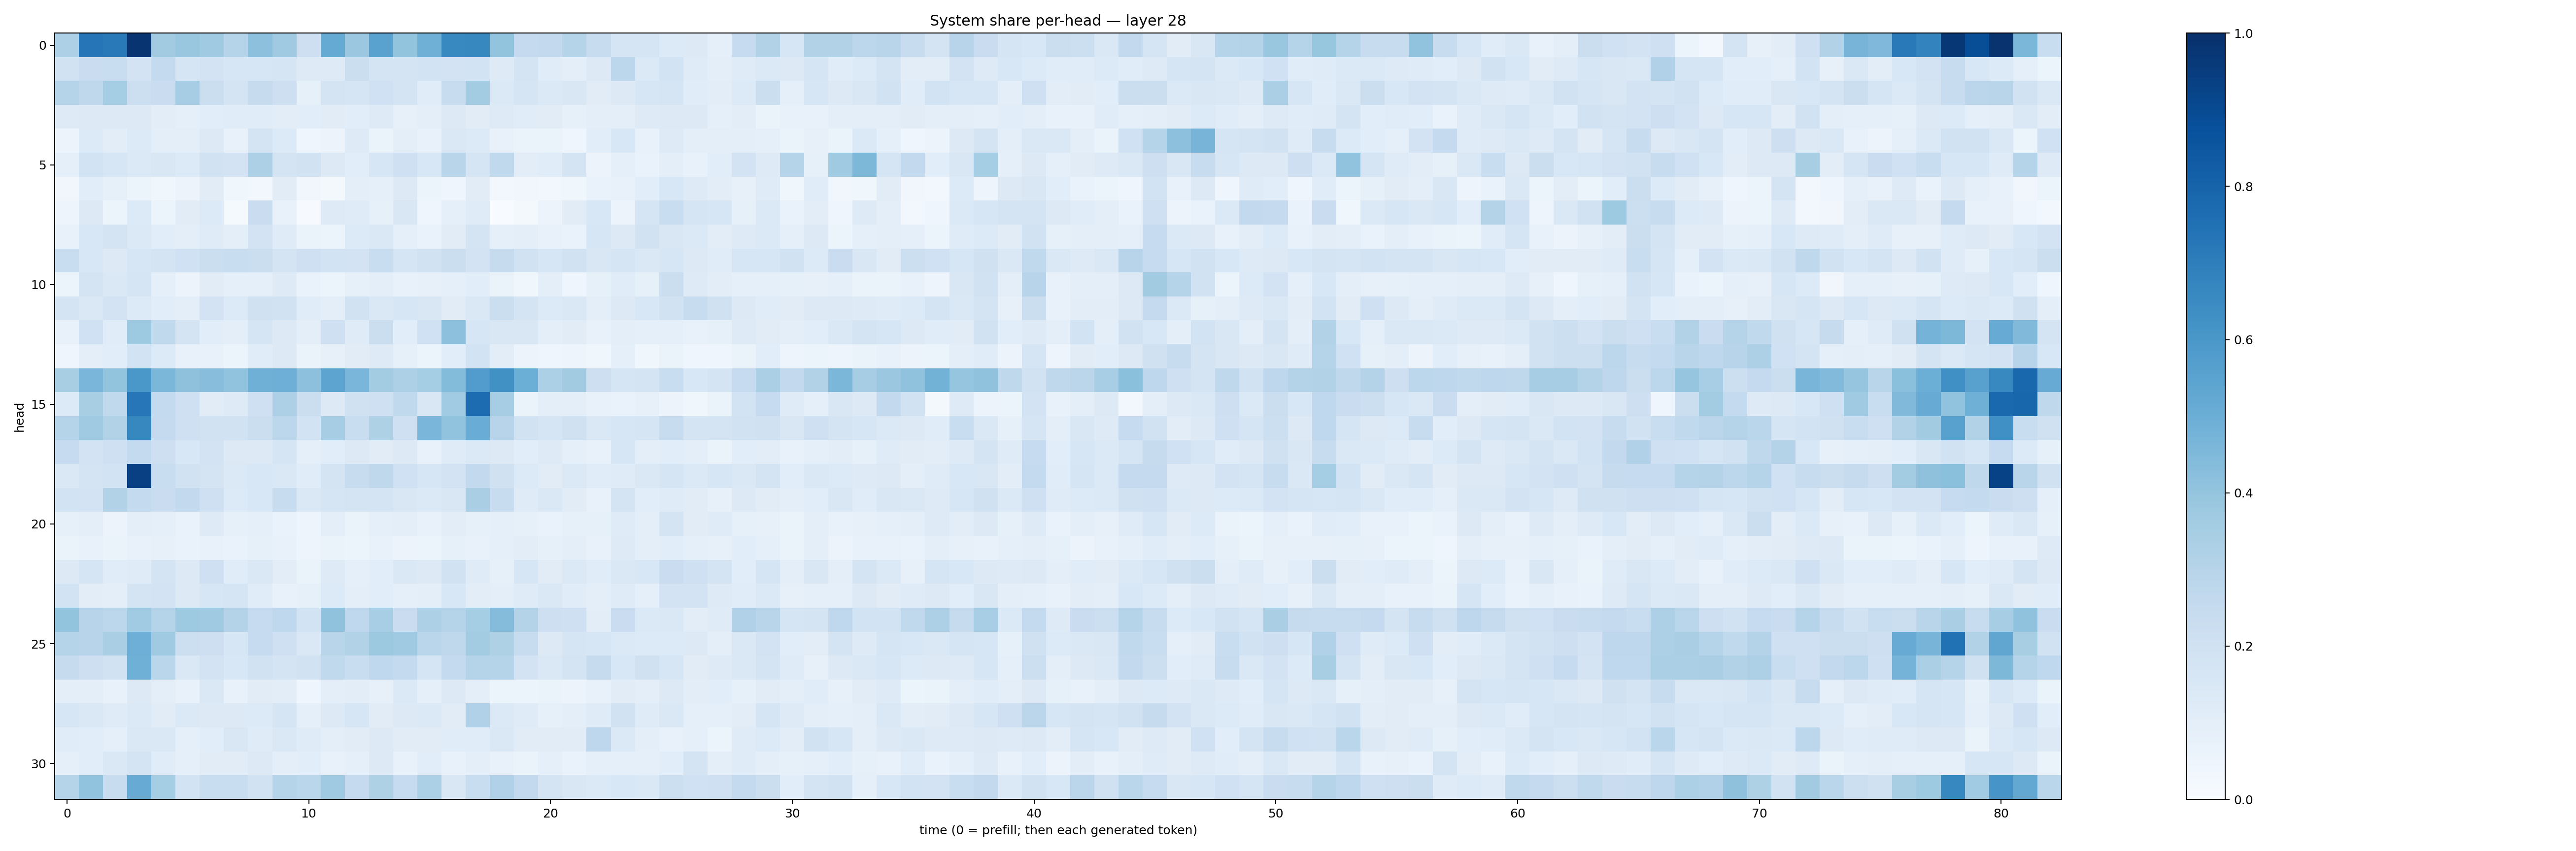

The data file committed next to this chart (first rows):
0.32570484, 0.72796166, 0.7163313, 0.9843175, 0.36236978, 0.3878639, 0.36787283, 0.30388987, 0.4166649, 0.36974165, 0.2139815, 0.51740646, 0.3793642, 0.55357325, 0.4018437, 0.49040455, 0.6587229, 0.66112894, 0.4020552, 0.2524805, 0.26063812, 0.30393702, 0.23845974, 0.16892062
0.1914, 0.2291, 0.2338, 0.1798, 0.2545, 0.1717, 0.1827, 0.1578, 0.1585, 0.1679, 0.1221, 0.1233, 0.221, 0.1741, 0.1796, 0.1868, 0.1828, 0.1859, 0.1234, 0.1774, 0.1142, 0.09555, 0.1264, 0.2806
0.3035, 0.2714, 0.3535, 0.2186, 0.2283, 0.3479, 0.2252, 0.1751, 0.2449, 0.2124, 0.08468, 0.1796, 0.1652, 0.1998, 0.1791, 0.1133, 0.2378, 0.3572, 0.1376, 0.1664, 0.1372, 0.1495, 0.1123, 0.1292
0.1227, 0.1321, 0.1273, 0.1325, 0.1043, 0.09368, 0.1067, 0.1162, 0.1143, 0.1033, 0.1087, 0.1103, 0.1058, 0.1247, 0.08078, 0.0991, 0.1298, 0.1118, 0.1226, 0.1159, 0.1112, 0.08534, 0.09495, 0.1008
0.05621, 0.1329, 0.1028, 0.1366, 0.1007, 0.1006, 0.1304, 0.07542, 0.1726, 0.1345, 0.04297, 0.05494, 0.1249, 0.06344, 0.1002, 0.0762, 0.1411, 0.1357, 0.07525, 0.06581, 0.06383, 0.04192, 0.1072, 0.1554
0.0907, 0.1843, 0.1636, 0.1377, 0.1511, 0.1357, 0.1924, 0.1815, 0.3281, 0.1729, 0.1936, 0.1288, 0.1088, 0.159, 0.2076, 0.1551, 0.2894, 0.1665, 0.2632, 0.1016, 0.1136, 0.1793, 0.05672, 0.0879
0.0328, 0.1085, 0.08271, 0.06211, 0.03718, 0.0555, 0.1119, 0.03706, 0.02965, 0.1125, 0.0316, 0.02221, 0.09426, 0.08817, 0.1267, 0.06015, 0.04225, 0.1105, 0.02873, 0.03176, 0.02659, 0.03616, 0.06786, 0.07675
0.05068, 0.1252, 0.06199, 0.1348, 0.05979, 0.1131, 0.1328, 0.01322, 0.2286, 0.07735, 0.00394, 0.1231, 0.1201, 0.08332, 0.1506, 0.04558, 0.09016, 0.1189, 0.002679, 0.01819, 0.05573, 0.1105, 0.1537, 0.05524
0.07504, 0.1527, 0.1719, 0.1382, 0.1073, 0.0983, 0.1179, 0.09395, 0.1832, 0.12, 0.06591, 0.06203, 0.1354, 0.1464, 0.08959, 0.06722, 0.1104, 0.1759, 0.08854, 0.09933, 0.07431, 0.06648, 0.1565, 0.1293
0.2312, 0.1533, 0.1259, 0.161, 0.1792, 0.2005, 0.2214, 0.2312, 0.2205, 0.174, 0.205, 0.1845, 0.1823, 0.2317, 0.1693, 0.1952, 0.2208, 0.1821, 0.2429, 0.1881, 0.1568, 0.1909, 0.1494, 0.1647
0.05113, 0.1781, 0.1474, 0.1709, 0.09152, 0.05588, 0.1099, 0.09338, 0.09265, 0.1242, 0.06752, 0.05341, 0.08333, 0.09815, 0.07421, 0.08118, 0.09331, 0.1064, 0.06629, 0.03838, 0.09402, 0.04318, 0.08204, 0.1158
0.1738, 0.1427, 0.1833, 0.1351, 0.1085, 0.1012, 0.1824, 0.1351, 0.1989, 0.1913, 0.1137, 0.09842, 0.1917, 0.1448, 0.1586, 0.1488, 0.1129, 0.1423, 0.2215, 0.1735, 0.1364, 0.1442, 0.09921, 0.1288
0.07685, 0.1994, 0.1146, 0.3746, 0.264, 0.1735, 0.1063, 0.09531, 0.1692, 0.1304, 0.09752, 0.2086, 0.1176, 0.2191, 0.1072, 0.203, 0.4148, 0.1634, 0.1521, 0.1509, 0.101, 0.1102, 0.07692, 0.1003
0.04165, 0.09731, 0.108, 0.1873, 0.1362, 0.07557, 0.07367, 0.06221, 0.1168, 0.1308, 0.06338, 0.08203, 0.1118, 0.1211, 0.08238, 0.05459, 0.1068, 0.1874, 0.1022, 0.05774, 0.04521, 0.04724, 0.03786, 0.08811
0.3405, 0.4641, 0.4016, 0.5995, 0.4597, 0.4131, 0.4262, 0.4039, 0.4909, 0.4926, 0.4166, 0.5427, 0.4619, 0.3585, 0.3277, 0.3531, 0.4381, 0.576, 0.6271, 0.4974, 0.332, 0.3619, 0.2124, 0.1647
0.1334, 0.3422, 0.2642, 0.7259, 0.2562, 0.2033, 0.1128, 0.1235, 0.2033, 0.3254, 0.2217, 0.132, 0.1986, 0.2056, 0.2648, 0.1486, 0.3669, 0.7674, 0.3487, 0.06382, 0.09497, 0.09478, 0.0709, 0.0675
0.2981, 0.3682, 0.312, 0.6624, 0.2502, 0.2094, 0.1935, 0.1883, 0.2236, 0.278, 0.1841, 0.3509, 0.2331, 0.3234, 0.2081, 0.4623, 0.4036, 0.5039, 0.294, 0.1882, 0.1648, 0.1961, 0.1409, 0.1575
0.2488, 0.1802, 0.2087, 0.2571, 0.2136, 0.1532, 0.1812, 0.1299, 0.1328, 0.1652, 0.08854, 0.1086, 0.1268, 0.1111, 0.1282, 0.07477, 0.1188, 0.14, 0.1315, 0.1077, 0.1213, 0.0864, 0.07459, 0.1586
0.1454, 0.175, 0.1844, 0.9358, 0.2334, 0.1879, 0.1772, 0.1374, 0.1532, 0.145, 0.1164, 0.1744, 0.2397, 0.2719, 0.1996, 0.159, 0.1813, 0.2582, 0.1974, 0.1346, 0.1121, 0.1385, 0.1167, 0.1209
0.1839, 0.1829, 0.3131, 0.2545, 0.2301, 0.2588, 0.209, 0.136, 0.1555, 0.2351, 0.1414, 0.1647, 0.1719, 0.1719, 0.151, 0.1391, 0.1507, 0.3369, 0.2394, 0.1182, 0.1473, 0.1125, 0.07526, 0.1779
0.08486, 0.09904, 0.05739, 0.1, 0.09095, 0.06859, 0.1246, 0.08273, 0.09262, 0.06703, 0.04737, 0.09514, 0.06605, 0.09202, 0.09868, 0.07622, 0.1036, 0.08217, 0.08868, 0.08236, 0.06896, 0.08345, 0.08367, 0.1178
0.06613, 0.07761, 0.06262, 0.07326, 0.07892, 0.06649, 0.07244, 0.06693, 0.08493, 0.07146, 0.04835, 0.06601, 0.0593, 0.07667, 0.05554, 0.05907, 0.08567, 0.07275, 0.09369, 0.1031, 0.08244, 0.09621, 0.07266, 0.1219
0.1282, 0.1712, 0.1168, 0.1201, 0.1736, 0.1255, 0.2084, 0.1166, 0.143, 0.1051, 0.06422, 0.122, 0.09168, 0.1068, 0.1481, 0.1316, 0.1903, 0.1185, 0.08452, 0.1612, 0.1127, 0.1373, 0.1142, 0.1426
0.1856, 0.1052, 0.09419, 0.1736, 0.1834, 0.1291, 0.1587, 0.1661, 0.1163, 0.07673, 0.08462, 0.1363, 0.09766, 0.1087, 0.08967, 0.09634, 0.1534, 0.1033, 0.09679, 0.1203, 0.1414, 0.1158, 0.1007, 0.12
0.3996, 0.2963, 0.2795, 0.3636, 0.3025, 0.3745, 0.3698, 0.3053, 0.247, 0.2672, 0.1838, 0.4076, 0.2666, 0.3473, 0.2283, 0.326, 0.2993, 0.355, 0.4344, 0.3058, 0.2135, 0.2096, 0.1054, 0.2296
0.2989, 0.2951, 0.3395, 0.4938, 0.3682, 0.2177, 0.2127, 0.1596, 0.2479, 0.2061, 0.1469, 0.2903, 0.3162, 0.3781, 0.3702, 0.2857, 0.2722, 0.356, 0.3216, 0.2397, 0.1281, 0.1706, 0.1593, 0.1381
0.2453, 0.214, 0.1887, 0.49, 0.2876, 0.1481, 0.1821, 0.1562, 0.1921, 0.1781, 0.1886, 0.2645, 0.2306, 0.2672, 0.2554, 0.1697, 0.2545, 0.3012, 0.3025, 0.1824, 0.145, 0.1786, 0.2435, 0.1534
0.09847, 0.09566, 0.07217, 0.1254, 0.09987, 0.07644, 0.1412, 0.07584, 0.111, 0.1019, 0.04143, 0.1015, 0.1025, 0.07994, 0.1394, 0.0897, 0.1316, 0.1006, 0.05193, 0.06165, 0.06441, 0.05826, 0.07604, 0.1119
0.1637, 0.146, 0.1197, 0.1405, 0.1122, 0.1376, 0.1308, 0.127, 0.134, 0.1687, 0.08894, 0.1272, 0.1614, 0.1115, 0.1295, 0.1387, 0.1111, 0.3175, 0.1378, 0.1198, 0.08363, 0.09687, 0.1209, 0.1909
0.1172, 0.106, 0.08689, 0.1432, 0.1439, 0.09169, 0.1072, 0.1508, 0.1208, 0.1479, 0.1178, 0.09769, 0.1127, 0.1257, 0.1096, 0.1115, 0.1162, 0.1165, 0.1469, 0.1118, 0.1119, 0.1107, 0.274, 0.139
0.08995, 0.1081, 0.1445, 0.175, 0.1143, 0.08603, 0.1119, 0.1123, 0.1307, 0.09948, 0.1089, 0.07746, 0.09145, 0.129, 0.0752, 0.1062, 0.07353, 0.09876, 0.07289, 0.0662, 0.08675, 0.06651, 0.09198, 0.08636
0.3027, 0.4058, 0.2355, 0.5089, 0.3519, 0.1845, 0.2331, 0.2343, 0.1927, 0.3012, 0.2859, 0.3682, 0.2502, 0.321, 0.2493, 0.3318, 0.1489, 0.231, 0.3202, 0.2583, 0.1794, 0.1487, 0.1393, 0.1526
